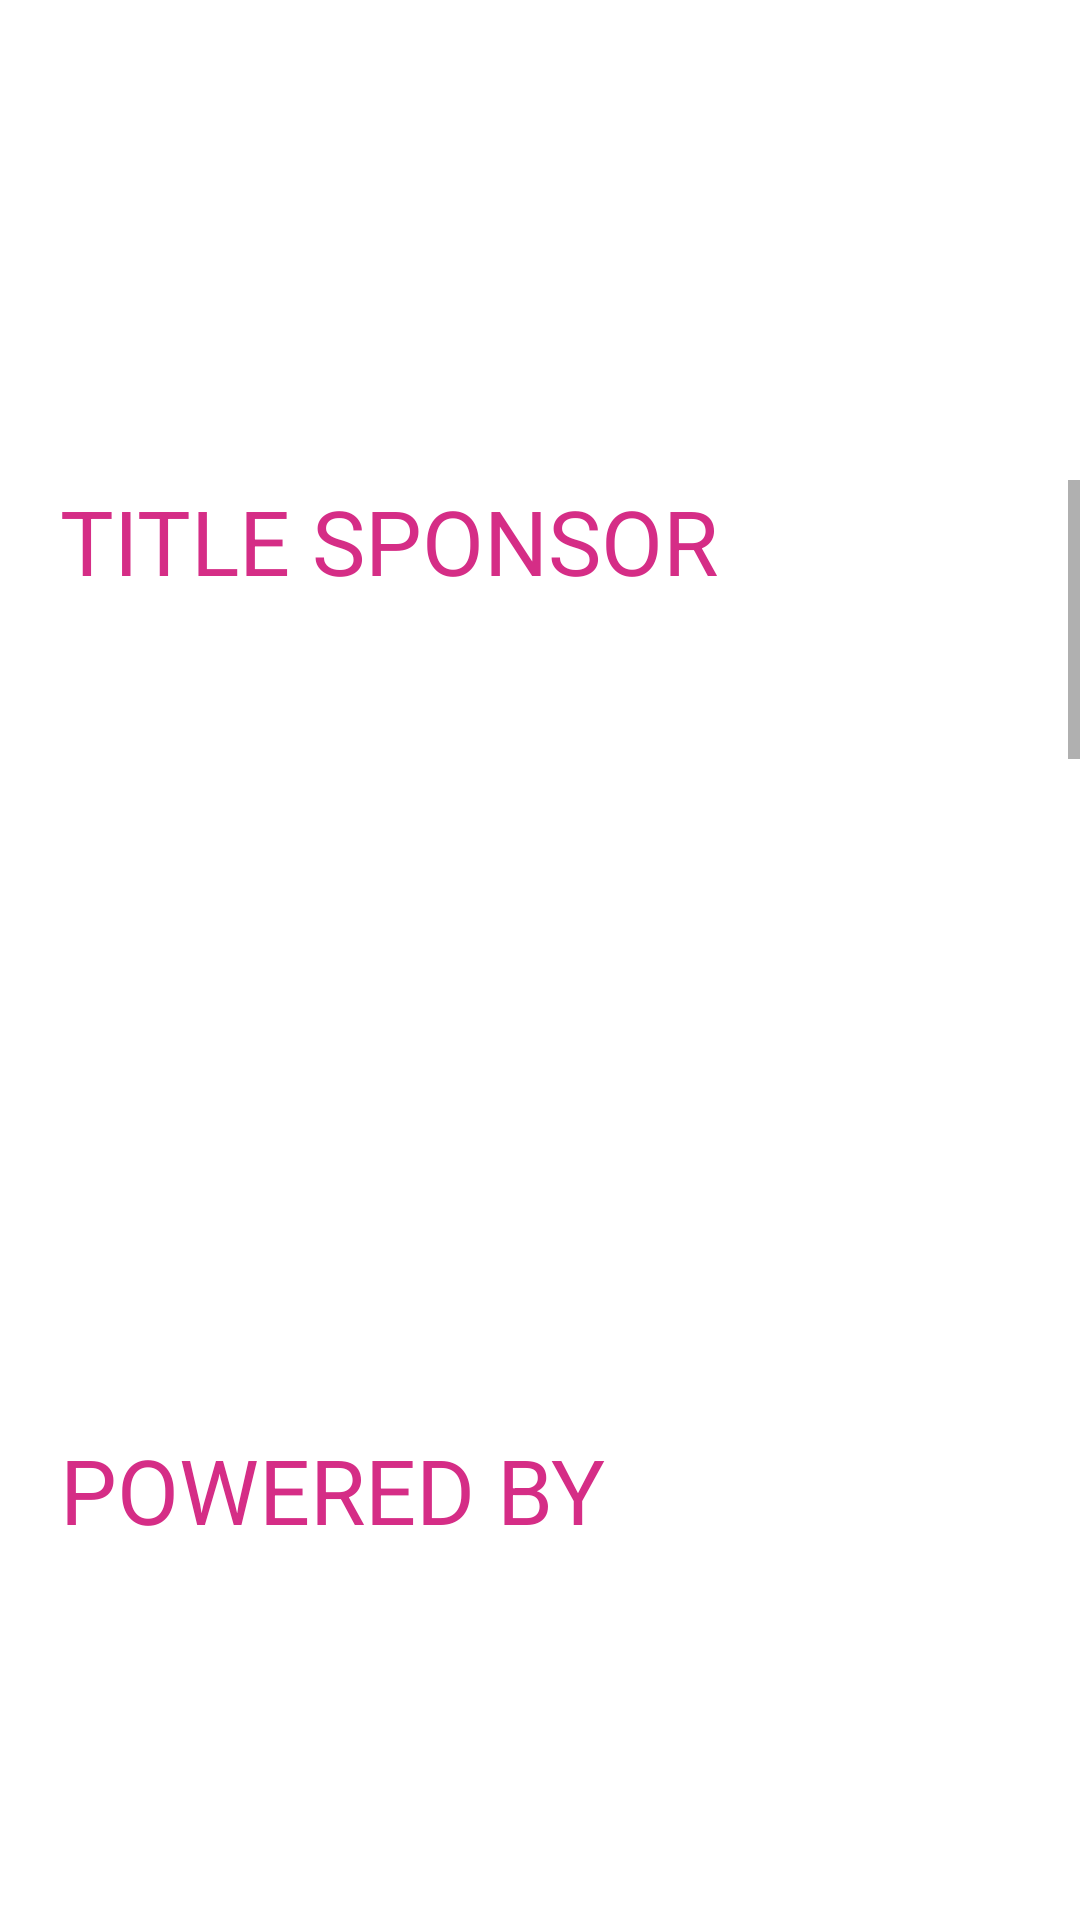

Produce the Android XML layout that renders to this screen, including the resource entries it uses.
<!-- AndroidManifest.xml: application theme Theme.IETE_try1 -->
<!-- res/layout/fragment_sponsor.xml -->
<?xml version="1.0" encoding="utf-8"?>

<RelativeLayout xmlns:android="http://schemas.android.com/apk/res/android"
    xmlns:tools="http://schemas.android.com/tools"
    android:layout_width="match_parent"
    android:layout_height="match_parent"
    tools:context=".SponsorFragment"
    android:background="@color/transparent">


    <TextView
        android:id="@+id/textView4"
        android:layout_width="wrap_content"
        android:layout_height="wrap_content"
        android:layout_marginStart="20dp"
        android:layout_marginLeft="20dp"
        android:layout_marginTop="53dp"
        android:fontFamily="sans-serif-medium"
        android:text="Sponsors"
        android:textColor="@color/white"
        android:textSize="50dp" />

    <ScrollView
        android:layout_width="match_parent"
        android:layout_height="match_parent"
        android:layout_marginTop="160dp"
        android:layout_marginBottom="60dp">

        <LinearLayout
            android:layout_width="match_parent"
            android:layout_height="wrap_content"
            android:orientation="vertical"
            >


            <TextView
                android:id="@+id/textView"
                android:layout_width="match_parent"
                android:layout_height="wrap_content"
                android:text="TITLE SPONSOR"
                android:textColor="#D52D86"
                android:textSize="30dp"
                android:paddingLeft="20dp"/>


            <androidx.recyclerview.widget.RecyclerView
                android:id="@+id/titlerecyclerview"
                android:layout_width="match_parent"
                android:layout_height="276dp"
                android:paddingTop="30dp" />

            <TextView
                android:id="@+id/textView5"
                android:layout_width="match_parent"
                android:layout_height="wrap_content"
                android:text="POWERED BY"
                android:textColor="#D52D86"
                android:textSize="30dp"
                android:paddingLeft="20dp"/>


            <androidx.recyclerview.widget.RecyclerView
                android:id="@+id/poweredrecyclerview"
                android:layout_width="match_parent"
                android:layout_height="276dp"
                android:paddingTop="30dp" />

            <TextView
                android:id="@+id/textView6"
                android:layout_width="match_parent"
                android:layout_height="wrap_content"
                android:text="ASSOCIATE SPONSOR"
                android:textColor="#D52D86"
                android:textSize="30dp"
                android:paddingLeft="20dp"/>


            <androidx.recyclerview.widget.RecyclerView
                android:id="@+id/associaterecyclerview"
                android:layout_width="match_parent"
                android:layout_height="276dp"
                android:paddingTop="30dp" />


            <TextView
                android:id="@+id/textView7"
                android:layout_width="match_parent"
                android:layout_height="wrap_content"
                android:text="EDUCATION PARTNERS"
                android:textColor="#D52D86"
                android:textSize="30dp"
                android:paddingLeft="20dp"/>


            <androidx.recyclerview.widget.RecyclerView
                android:id="@+id/educationrecyclerview"
                android:layout_width="match_parent"
                android:layout_height="276dp"
                android:paddingTop="30dp"
                />


            <TextView
                android:id="@+id/textView8"
                android:layout_width="match_parent"
                android:layout_height="wrap_content"
                android:text="COMMUNITY SPONSORS"
                android:textColor="#D52D86"
                android:textSize="30dp"
                android:paddingLeft="20dp"/>


            <androidx.recyclerview.widget.RecyclerView
                android:id="@+id/communityrecyclerview"
                android:layout_width="match_parent"
                android:layout_height="276dp"
                android:paddingTop="30dp" />


            <TextView
                android:id="@+id/textView9"
                android:layout_width="match_parent"
                android:layout_height="wrap_content"
                android:text="MEDIA PARTNERS"
                android:textColor="#D52D86"
                android:textSize="30dp"
                android:paddingLeft="20dp"/>


            <androidx.recyclerview.widget.RecyclerView
                android:id="@+id/mediarecyclerview"
                android:layout_width="match_parent"
                android:layout_height="276dp"
                android:paddingTop="30dp" />
        </LinearLayout>
    </ScrollView>


</RelativeLayout>
<!-- resources referenced by this layout -->
<resources>
  <color name="transparent">#00000000</color>
  <color name="white">#FFFFFFFF</color>
  <style name="Theme.IETE_try1" parent="Theme.MaterialComponents.DayNight.NoActionBar">
          
          <item name="colorPrimary">@color/purple_500</item>
          <item name="colorPrimaryVariant">@color/purple_700</item>
          <item name="colorOnPrimary">@color/white</item>
          
          <item name="colorSecondary">@color/teal_200</item>
          <item name="colorSecondaryVariant">@color/teal_700</item>
          <item name="colorOnSecondary">@color/black</item>
          
          <item name="android:statusBarColor" tools:targetApi="l">@color/black</item>
          
  
      </style>
  <color name="purple_500">#FF6200EE</color>
  <color name="purple_700">#FF3700B3</color>
  <color name="teal_200">#FF03DAC5</color>
  <color name="teal_700">#FF018786</color>
  <color name="black">#FF000000</color>
</resources>
